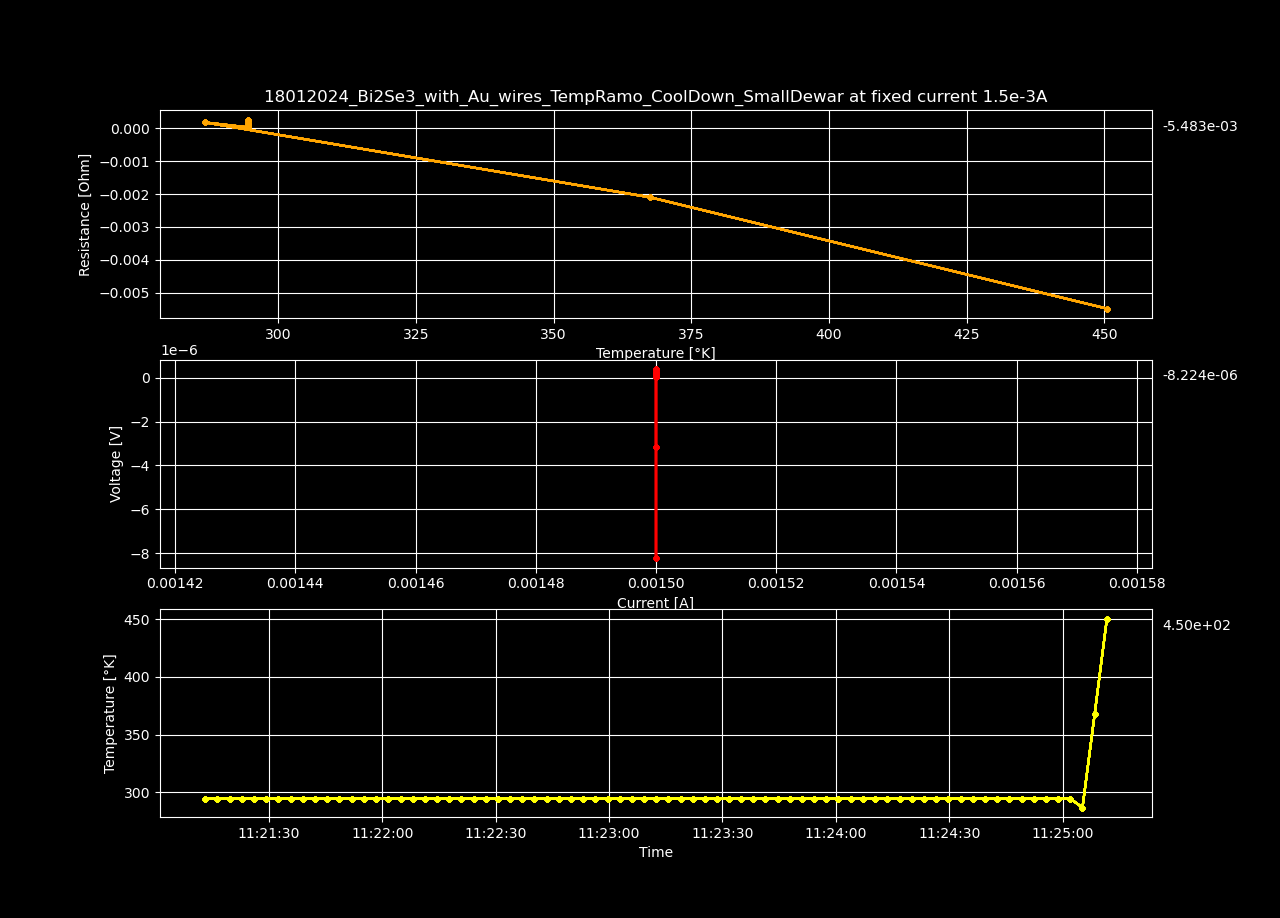

Source data for this figure (header and first rows):
Datetime, Temperature [K], Voltage [V], Resistance [𝛀], Current Source [A], Electric Field [V/cm], Restivity [𝛀 cm], Current Density [A/cm2]
2024-01-18 11:21:13.113511, 294.4, 1.53617055e-07, 0.0001024, 0.0015, 2.9541741346153847e-06, 0.0001753, 0.01685
2024-01-18 11:21:16.334067, 294.4, 1.462044275e-07, 9.746961833333333e-05, 0.0015, 2.8116236057692307e-06, 0.0001668, 0.01685
2024-01-18 11:21:19.618261, 294.4, 1.4469172450000002e-07, 9.646114966666667e-05, 0.0015, 2.782533163461539e-06, 0.0001651, 0.01685
2024-01-18 11:21:22.837687, 294.4, 1.352622755e-07, 9.017485033333334e-05, 0.0015, 2.601197605769231e-06, 0.0001543, 0.01685
2024-01-18 11:21:26.071565, 294.4, 1.2089102150000002e-07, 8.059401433333334e-05, 0.0015, 2.324827336538462e-06, 0.0001379, 0.01685
2024-01-18 11:21:29.304253, 294.4, 1.385902325e-07, 9.239348833333333e-05, 0.0015, 2.665196778846154e-06, 0.0001581, 0.01685
2024-01-18 11:21:32.524366, 294.4, 1.63046403e-07, 0.0001087, 0.0015, 3.1355077500000003e-06, 0.000186, 0.01685
2024-01-18 11:21:35.753748, 294.4, 1.6546694149999998e-07, 0.0001103, 0.0015, 3.182056567307692e-06, 0.0001888, 0.01685
2024-01-18 11:21:38.975291, 294.4, 1.57449316e-07, 0.000105, 0.0015, 3.0278714615384618e-06, 0.0001797, 0.01685
2024-01-18 11:21:42.216437, 294.4, 1.356655495e-07, 9.044369966666666e-05, 0.0015, 2.608952875e-06, 0.0001548, 0.01685
2024-01-18 11:21:45.425978, 294.4, 1.13478385e-07, 7.565225666666667e-05, 0.0015, 2.1822766346153847e-06, 0.0001295, 0.01685
2024-01-18 11:21:48.634611, 294.4, 1.150919595e-07, 7.6727973e-05, 0.0015, 2.2133069134615385e-06, 0.0001313, 0.01685
2024-01-18 11:21:51.894238, 294.4, 1.314802485e-07, 8.765349900000001e-05, 0.0015, 2.5284663173076925e-06, 0.00015, 0.01685
2024-01-18 11:21:55.108674, 294.4, 1.379345925e-07, 9.1956395e-05, 0.0015, 2.6525883173076924e-06, 0.0001574, 0.01685
2024-01-18 11:21:58.312132, 294.4, 1.49381194e-07, 9.958746266666666e-05, 0.0015, 2.8727152692307693e-06, 0.0001704, 0.01685
2024-01-18 11:22:01.513625, 294.4, 1.401532825e-07, 9.343552166666665e-05, 0.0015, 2.6952554326923075e-06, 0.0001599, 0.01685
2024-01-18 11:22:04.819481, 294.4, 1.49633132e-07, 9.975542133333333e-05, 0.0015, 2.877560230769231e-06, 0.0001707, 0.01685
2024-01-18 11:22:08.030001, 294.4, 1.546756025e-07, 0.0001031, 0.0015, 2.9745308173076923e-06, 0.0001765, 0.01685
2024-01-18 11:22:11.246036, 294.4, 1.48674955e-07, 9.911663666666666e-05, 0.0015, 2.85913375e-06, 0.0001696, 0.01685
2024-01-18 11:22:14.483241, 294.4, 1.644581455e-07, 0.0001096, 0.0015, 3.1626566442307695e-06, 0.0001877, 0.01685
2024-01-18 11:22:17.707497, 294.4, 1.7040820950000002e-07, 0.0001136, 0.0015, 3.2770809519230774e-06, 0.0001944, 0.01685
2024-01-18 11:22:20.925039, 294.4, 1.8881347600000002e-07, 0.0001259, 0.0015, 3.631028384615385e-06, 0.0002154, 0.01685
2024-01-18 11:22:24.134901, 294.4, 2.065127645e-07, 0.0001377, 0.0015, 3.971399317307693e-06, 0.0002356, 0.01685
2024-01-18 11:22:27.354928, 294.4, 2.34549455e-07, 0.0001564, 0.0015, 4.510566442307693e-06, 0.0002676, 0.01685
2024-01-18 11:22:30.583426, 294.4, 2.158920765e-07, 0.0001439, 0.0015, 4.151770701923077e-06, 0.0002463, 0.01685
2024-01-18 11:22:33.782475, 294.4, 2.22699662e-07, 0.0001485, 0.0015, 4.2826858076923075e-06, 0.0002541, 0.01685
2024-01-18 11:22:36.997896, 294.4, 2.150351375e-07, 0.0001434, 0.0015, 4.135291105769231e-06, 0.0002454, 0.01685
2024-01-18 11:22:40.216695, 294.4, 2.14480421e-07, 0.000143, 0.0015, 4.124623480769231e-06, 0.0002447, 0.01685
2024-01-18 11:22:43.460193, 294.4, 2.099419295e-07, 0.00014, 0.0015, 4.037344798076923e-06, 0.0002395, 0.01685
2024-01-18 11:22:46.669925, 294.4, 2.00411223e-07, 0.0001336, 0.0015, 3.854061980769231e-06, 0.0002287, 0.01685
2024-01-18 11:22:49.886666, 294.4, 1.853843355e-07, 0.0001236, 0.0015, 3.565083375e-06, 0.0002115, 0.01685
2024-01-18 11:22:53.133124, 294.4, 1.7121486749999998e-07, 0.0001141, 0.0015, 3.2925936057692305e-06, 0.0001954, 0.01685
2024-01-18 11:22:56.376132, 294.4, 1.691474955e-07, 0.0001128, 0.0015, 3.252836451923077e-06, 0.000193, 0.01685
2024-01-18 11:22:59.597177, 294.4, 1.765600375e-07, 0.0001177, 0.0015, 3.3953853365384617e-06, 0.0002015, 0.01685
2024-01-18 11:23:02.829469, 294.4, 1.6849197600000002e-07, 0.0001123, 0.0015, 3.2402303076923082e-06, 0.0001923, 0.01685
2024-01-18 11:23:06.034972, 294.4, 1.57499245e-07, 0.000105, 0.0015, 3.0288316346153846e-06, 0.0001797, 0.01685
2024-01-18 11:23:09.233130, 294.4, 1.6107937600000002e-07, 0.0001074, 0.0015, 3.0976803076923082e-06, 0.0001838, 0.01685
2024-01-18 11:23:12.429021, 294.4, 1.637518165e-07, 0.0001092, 0.0015, 3.1490733942307694e-06, 0.0001868, 0.01685
2024-01-18 11:23:15.660353, 294.4, 1.78879279e-07, 0.0001193, 0.0015, 3.4399861346153847e-06, 0.0002041, 0.01685
2024-01-18 11:23:18.915971, 294.4, 1.972340185e-07, 0.0001315, 0.0015, 3.7929618942307695e-06, 0.000225, 0.01685
2024-01-18 11:23:22.155900, 294.4, 1.995536155e-07, 0.000133, 0.0015, 3.837569528846154e-06, 0.0002277, 0.01685
2024-01-18 11:23:25.394770, 294.4, 2.2199295450000001e-07, 0.000148, 0.0015, 4.269095278846154e-06, 0.0002533, 0.01685
2024-01-18 11:23:28.589490, 294.4, 2.32279828e-07, 0.0001549, 0.0015, 4.4669197692307695e-06, 0.000265, 0.01685
2024-01-18 11:23:31.790861, 294.4, 2.194717885e-07, 0.0001463, 0.0015, 4.2206113173076925e-06, 0.0002504, 0.01685
2024-01-18 11:23:34.987249, 294.4, 2.05705664e-07, 0.0001371, 0.0015, 3.955878153846154e-06, 0.0002347, 0.01685
2024-01-18 11:23:38.187168, 294.4, 1.9662909150000002e-07, 0.0001311, 0.0015, 3.781328682692308e-06, 0.0002244, 0.01685
2024-01-18 11:23:41.385758, 294.4, 1.959734295e-07, 0.0001306, 0.0015, 3.7687197980769233e-06, 0.0002236, 0.01685
2024-01-18 11:23:44.582733, 294.4, 1.906282695e-07, 0.0001271, 0.0015, 3.6659282596153847e-06, 0.0002175, 0.01685
2024-01-18 11:23:47.783836, 294.4, 1.98696293e-07, 0.0001325, 0.0015, 3.821082557692308e-06, 0.0002267, 0.01685
2024-01-18 11:23:50.975423, 294.4, 1.76357993e-07, 0.0001176, 0.0015, 3.3914998653846155e-06, 0.0002012, 0.01685
2024-01-18 11:23:54.169382, 294.4, 1.7353429750000002e-07, 0.0001157, 0.0015, 3.337198028846154e-06, 0.000198, 0.01685
2024-01-18 11:23:57.368231, 294.4, 1.545743745e-07, 0.000103, 0.0015, 2.972584125e-06, 0.0001764, 0.01685
2024-01-18 11:24:00.608481, 294.4, 1.5618786850000002e-07, 0.0001041, 0.0015, 3.0036128557692314e-06, 0.0001782, 0.01685
2024-01-18 11:24:03.887603, 294.4, 1.684412065e-07, 0.0001123, 0.0015, 3.2392539711538462e-06, 0.0001922, 0.01685
2024-01-18 11:24:07.101212, 294.4, 1.626422685e-07, 0.0001084, 0.0015, 3.127735932692308e-06, 0.0001856, 0.01685
2024-01-18 11:24:10.388547, 294.4, 1.9642715699999998e-07, 0.000131, 0.0015, 3.7774453269230765e-06, 0.0002241, 0.01685
2024-01-18 11:24:13.642933, 294.4, 1.759039625e-07, 0.0001173, 0.0015, 3.3827685096153847e-06, 0.0002007, 0.01685
2024-01-18 11:24:16.854253, 294.4, 1.6581887399999998e-07, 0.0001105, 0.0015, 3.1888245e-06, 0.0001892, 0.01685
2024-01-18 11:24:20.083476, 294.4, 1.890649125e-07, 0.000126, 0.0015, 3.635863701923077e-06, 0.0002157, 0.01685
2024-01-18 11:24:23.303915, 294.4, 2.1195798199999999e-07, 0.0001413, 0.0015, 4.0761150384615385e-06, 0.0002418, 0.01685
... 15 more rows
